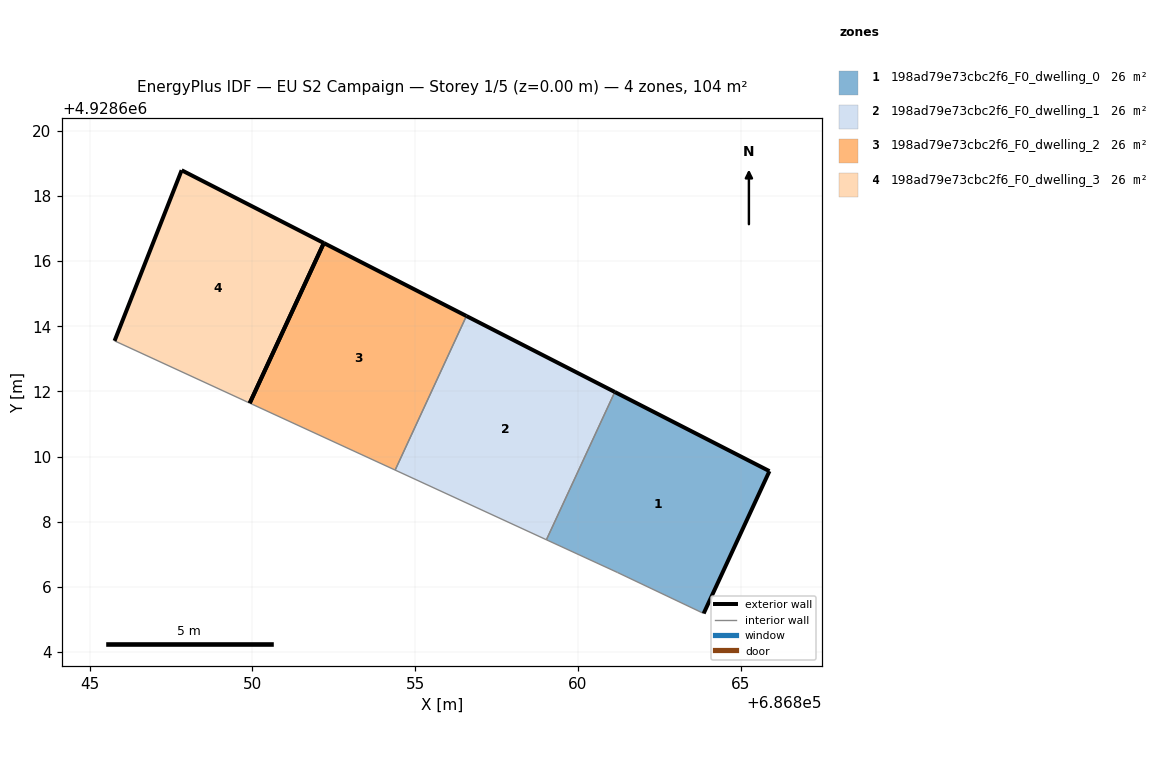
=== STOREY PLAN SPEC (per zone: floor XY polygon, exterior-wall plan segments, windows/doors) ===
zone 1: 198ad79e73cbc2f6_F0_dwelling_0  (26.1 m²)
  floor: (686863.86, 4928605.18) (686865.88, 4928609.55) (686861.13, 4928611.98) (686859.03, 4928607.45) (686861.21, 4928606.44)
  exterior wall: (686865.88, 4928609.55) – (686863.86, 4928605.18)  [4.8 m]
  exterior wall: (686861.13, 4928611.98) – (686865.88, 4928609.55)  [5.3 m]
  interior walls: 3
zone 2: 198ad79e73cbc2f6_F0_dwelling_1  (26.1 m²)
  floor: (686859.03, 4928607.45) (686861.13, 4928611.98) (686856.57, 4928614.32) (686854.38, 4928609.58)
  exterior wall: (686856.57, 4928614.32) – (686861.13, 4928611.98)  [5.1 m]
  interior walls: 3
zone 3: 198ad79e73cbc2f6_F0_dwelling_2  (26.1 m²)
  floor: (686854.38, 4928609.58) (686856.57, 4928614.32) (686852.19, 4928616.56) (686849.92, 4928611.64)
  exterior wall: (686852.19, 4928616.56) – (686856.57, 4928614.32)  [4.9 m]
  exterior wall: (686849.92, 4928611.64) – (686852.19, 4928616.56)  [5.4 m]
  interior walls: 2
zone 4: 198ad79e73cbc2f6_F0_dwelling_3  (26.1 m²)
  floor: (686849.92, 4928611.64) (686852.19, 4928616.56) (686847.83, 4928618.79) (686845.77, 4928613.55)
  exterior wall: (686845.77, 4928613.55) – (686847.83, 4928618.79)  [5.6 m]
  exterior wall: (686847.83, 4928618.79) – (686852.19, 4928616.56)  [4.9 m]
  exterior wall: (686852.19, 4928616.56) – (686849.92, 4928611.64)  [5.4 m]
  interior walls: 1

=== DERIVED (storey summary) ===
Building: EU S2 Campaign
Storey: 1 of 5  (floor level z = 0.00 m)
Storey gross floor area: 104.5 m²
Zones on this storey: 4
  - 198ad79e73cbc2f6_F0_dwelling_0: floor 26.1 m²; exterior wall 10.1 m (30.4 m²); WWR 0.0%
  - 198ad79e73cbc2f6_F0_dwelling_1: floor 26.1 m²; exterior wall 5.1 m (15.4 m²); WWR 0.0%
  - 198ad79e73cbc2f6_F0_dwelling_2: floor 26.1 m²; exterior wall 10.3 m (31.0 m²); WWR 0.0%
  - 198ad79e73cbc2f6_F0_dwelling_3: floor 26.1 m²; exterior wall 16.0 m (47.9 m²); WWR 0.0%
Zone adjacency (shared interzone walls):
  - 198ad79e73cbc2f6_F0_dwelling_0 ↔ 198ad79e73cbc2f6_F0_dwelling_1
  - 198ad79e73cbc2f6_F0_dwelling_1 ↔ 198ad79e73cbc2f6_F0_dwelling_2